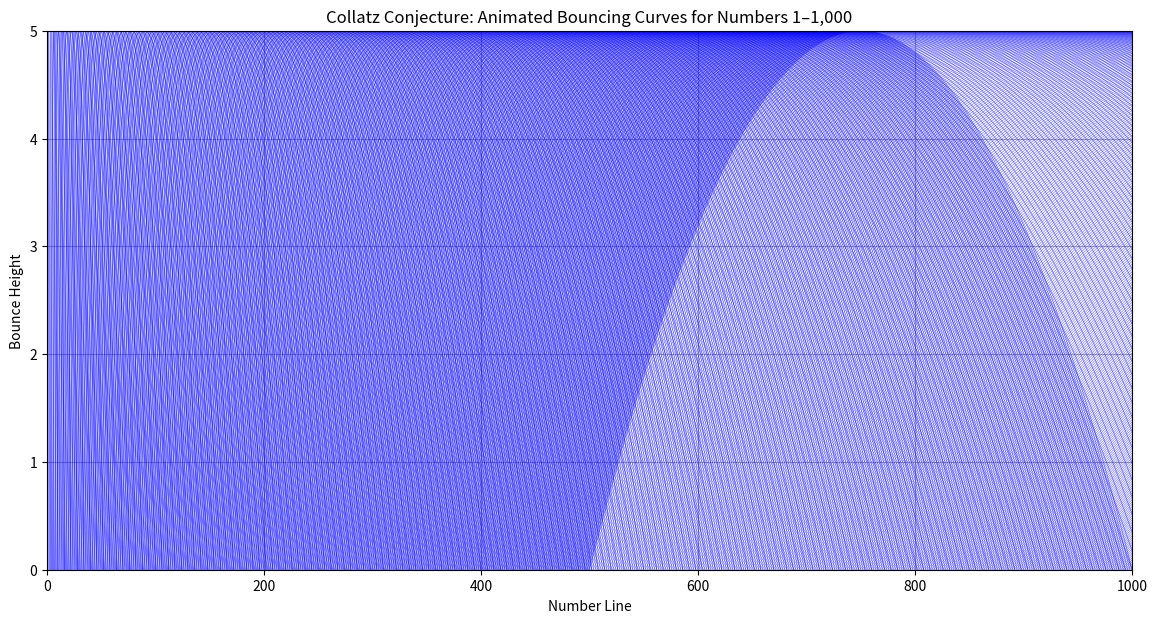

Write Python code to recreate this figure.
import matplotlib.pyplot as plt
from matplotlib.animation import FuncAnimation
import numpy as np

# Function to compute the Collatz sequence
def collatz_sequence(n):
    sequence = [n]
    while n != 1:
        if n % 2 == 0:
            n //= 2
        else:
            n = 3 * n + 1
        sequence.append(n)
    return sequence

# Function to generate a quadratic Bezier curve
def bezier_curve(p0, p1, p2, t):
    return (1 - t)**2 * p0 + 2 * (1 - t) * t * p1 + t**2 * p2

# Prepare the number line and Collatz sequences
numbers = list(range(1, 1001))  # Numbers from 1 to 1,000
sequences = {n: collatz_sequence(n) for n in numbers}

# Set up the plot
fig, ax = plt.subplots(figsize=(14, 7))
ax.set_xlim(0, 1000)  # Focus on the range 1–1,000
ax.set_ylim(0, 5)  # Narrower y-axis for bounce effect
ax.set_title("Collatz Conjecture: Animated Bouncing Curves for Numbers 1–1,000")
ax.set_xlabel("Number Line")
ax.set_ylabel("Bounce Height")
ax.grid(True)

# Initialize line artists for animation
lines = []
for _ in range(len(numbers)):
    line, = ax.plot([], [], lw=0.5, color="blue", alpha=0.5)
    lines.append(line)

# Animation function
def update_bouncing(frame):
    for i, number in enumerate(numbers):
        seq = sequences[number]
        if frame < len(seq) - 1:
            p0 = np.array([seq[frame], 0])  # Start point on the number line
            p1 = np.array([(seq[frame] + seq[frame + 1]) / 2, 10])  # Control point above
            p2 = np.array([seq[frame + 1], 0])  # End point on the number line
            t_vals = np.linspace(0, 1, 100)
            curve_x = bezier_curve(p0[0], p1[0], p2[0], t_vals)
            curve_y = bezier_curve(p0[1], p1[1], p2[1], t_vals)
            lines[i].set_data(curve_x, curve_y)
        else:
            lines[i].set_data([], [])  # Clear the line if the sequence is finished
    return lines

# Run the animation
ani_bounce = FuncAnimation(fig, update_bouncing, frames=200, interval=50, blit=True)

# Display the animation
plt.show()
